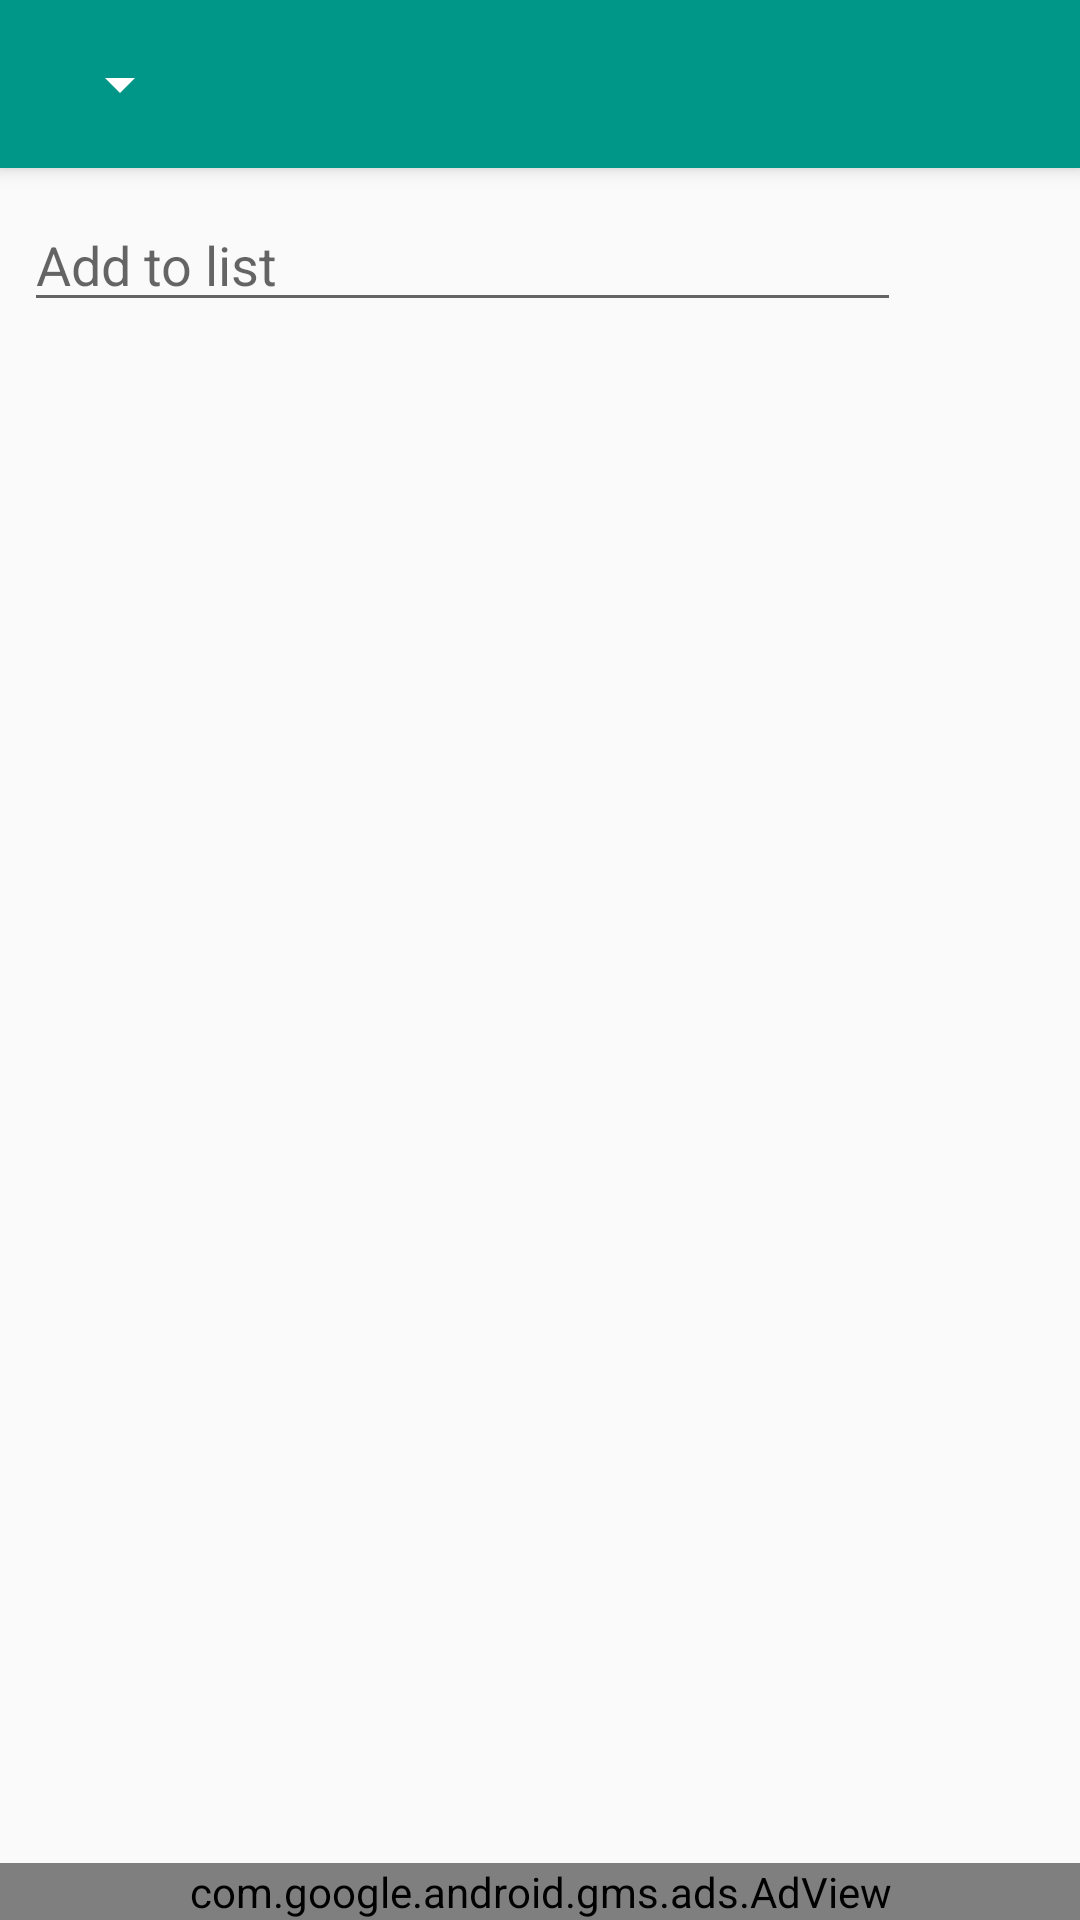

Android layout source for this screen:
<!-- AndroidManifest.xml: activity theme AppTheme.NoActionBar -->
<!-- res/layout/activity_main.xml -->
<?xml version="1.0" encoding="utf-8"?>
<LinearLayout
    xmlns:android="http://schemas.android.com/apk/res/android"
    xmlns:tools="http://schemas.android.com/tools"
    xmlns:app="http://schemas.android.com/apk/res-auto"
    xmlns:ads="http://schemas.android.com/apk/res-auto"
    android:id="@+id/activity_main"
    android:layout_width="match_parent"
    android:layout_height="match_parent"
    android:orientation="vertical"
    tools:context="com.QuickList.christophercoverdale.QuickList.MainActivity">

    <android.support.v7.widget.Toolbar
        android:id="@+id/toolbar"
        android:minHeight="?attr/actionBarSize"
        android:fitsSystemWindows="true"
        android:layout_height="wrap_content"
        android:layout_width="match_parent"
        android:background="@color/colorPrimary"
        android:elevation="4dp"
        app:theme="@style/ThemeOverlay.AppCompat.Dark.ActionBar">

        <Spinner
            android:id="@+id/spinner"
            android:layout_width="wrap_content"
            android:layout_height="match_parent">
        </Spinner>

    </android.support.v7.widget.Toolbar>


    <LinearLayout
        android:orientation="horizontal"
        android:layout_width="match_parent"
        android:layout_height="66dp"
        android:paddingLeft="@dimen/task_vertical_margin"
        android:paddingRight="@dimen/task_vertical_margin"
        android:paddingTop="10dp"
        android:paddingBottom="10dp">

        <EditText
            android:id="@+id/user_input_text"
            android:layout_height="wrap_content"
            android:layout_width="0dp"
            android:layout_weight="85"
            android:hint="@string/add_to_list"/>

        <ImageView
            android:id="@+id/add_to_list"
            android:layout_height="50dp"
            android:layout_width="0dp"
            android:layout_weight="15"
            android:src="@drawable/ic_add_item"/>
    </LinearLayout>

    <ListView
        android:id="@+id/listview_layout"
        android:layout_width="match_parent"
        android:layout_height="0dp"
        android:layout_weight="100"
        android:paddingLeft="@dimen/task_vertical_margin"
        android:paddingRight="@dimen/task_vertical_margin"
        android:divider="#00000000"
        android:dividerHeight="5dp"/>

    <com.google.android.gms.ads.AdView
        android:id="@+id/adView"
        android:background="@color/colorPrimary"
        android:layout_width="match_parent"
        android:layout_height="wrap_content"
        ads:adSize="BANNER"
        ads:adUnitId="@string/banner_home_footer">
    </com.google.android.gms.ads.AdView>

</LinearLayout>
<!-- resources referenced by this layout -->
<resources>
  <color name="colorPrimary">#009688</color>
  <dimen name="task_vertical_margin">8dp</dimen>
  <string name="add_to_list">Add to list</string>
  <string name="banner_home_footer">ca-app-pub-4108128512113208/8858867778</string>
  <style name="AppTheme.NoActionBar">
          <item name="windowNoTitle">true</item>
          <item name="windowActionBar">false</item>
          <item name="android:windowContentOverlay">@null</item>
          <item name="windowActionModeOverlay">true</item>
          <item name="android:actionButtonStyle">@style/myActionBarStyle</item>
          <item name="actionButtonStyle">@style/myActionBarStyle</item>
      </style>
  <style name="myActionBarStyle" parent="Widget.AppCompat.ActionButton">
          <item name="android:minWidth">30dp</item>
          <item name="android:maxWidth">48dp</item>
          <item name="android:width">38dp</item>
      </style>
</resources>
